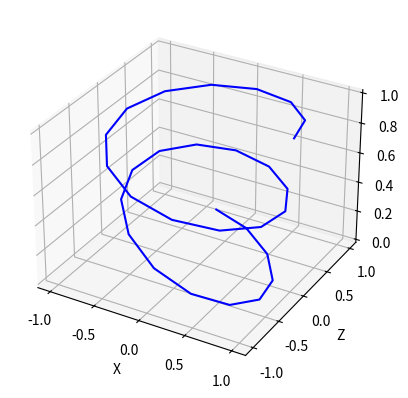

Reproduce this figure in Python.
from mpl_toolkits import mplot3d
import matplotlib.pyplot as plt
import numpy as np


class Visualizer(object):
    def __init__(self, x_traj=None, lyapunov_function=None):
        if x_traj is not None:
            self.plot_state_trajectory(x_traj)
        elif lyapunov_function is not None:
            self.plot_landing_zone(lyapunov_function)

    ### private methods ###

    # converts state trajectory into separate time-indexed state variables
    def process_state(self, x_traj):
        time = np.arange(x_traj.shape[-1])
        x_pos = x_traj[0, :]
        y_pos = x_traj[1, :]
        z_pos = x_traj[2, :]
        return (time, x_pos, y_pos, z_pos)

    ### public methods ###

    # plots the state of the parafoil/rocket over time
    def plot_state_trajectory(self, x_traj):
        time, x_pos, y_pos, z_pos = self.process_state(x_traj)

        fig = plt.figure()
        ax = plt.axes(projection='3d')
        ax.set_xlabel('X')
        ax.set_ylabel('Z')
        ax.set_zlabel('Y')
        ax.plot3D(x_pos, z_pos, y_pos, 'blue')
        plt.show()

    # samples lyapunov function to approximate range of landing zone
    def plot_landing_zone(self, lyapunov_function):
        pass


# unit tests when running graphics.py directly
if __name__ == "__main__":

    test_x_traj = np.zeros((3, 30))
    test_x_traj[0] = np.cos(np.arange(30) / 2.0)
    test_x_traj[1] = 1.0 - (np.arange(30) / 29.0)
    test_x_traj[2] = np.sin(np.arange(30) / 2.1)
    visualizer = Visualizer(x_traj=test_x_traj)
